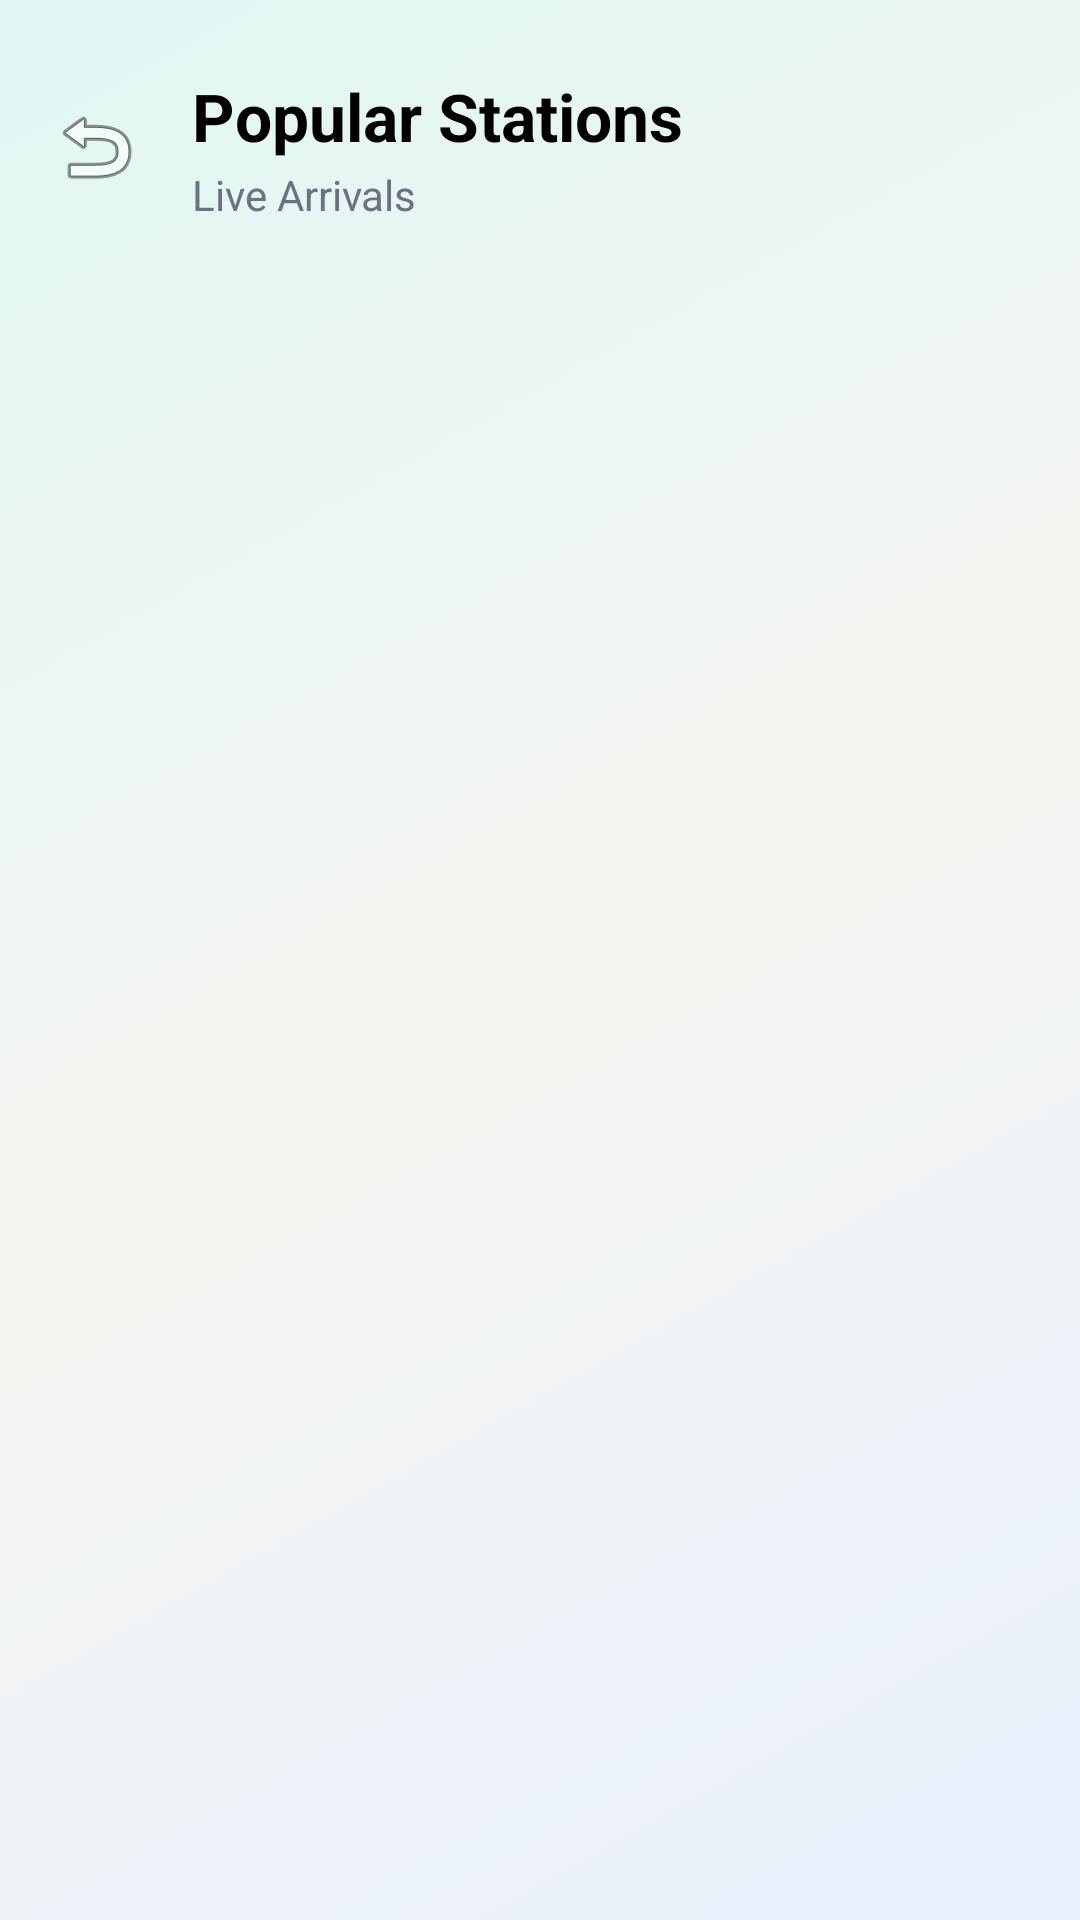

Reconstruct the res/layout file that produces this screen, plus the resources it refers to.
<!-- AndroidManifest.xml: application theme Theme.AJP -->
<!-- res/layout/fragment_popular_stations.xml -->
<?xml version="1.0" encoding="utf-8"?>
<androidx.constraintlayout.widget.ConstraintLayout
    xmlns:android="http://schemas.android.com/apk/res/android"
    xmlns:app="http://schemas.android.com/apk/res-auto"
    xmlns:tools="http://schemas.android.com/tools"
    android:layout_width="match_parent"
    android:layout_height="match_parent"
    android:background="@drawable/gradient_home_bg">

    <LinearLayout
        android:id="@+id/header"
        android:layout_width="0dp"
        android:layout_height="wrap_content"
        android:orientation="horizontal"
        android:gravity="center_vertical"
        android:paddingStart="8dp"
        android:paddingEnd="8dp"
        android:paddingTop="24dp"
        android:paddingBottom="12dp"
        app:layout_constraintStart_toStartOf="parent"
        app:layout_constraintEnd_toEndOf="parent"
        app:layout_constraintTop_toTopOf="parent">

        <ImageButton
            android:id="@+id/back"
            android:layout_width="48dp"
            android:layout_height="48dp"
            android:background="?attr/selectableItemBackgroundBorderless"
            app:srcCompat="@android:drawable/ic_menu_revert"
            android:contentDescription="@string/back" />

        <LinearLayout
            android:layout_width="0dp"
            android:layout_height="wrap_content"
            android:layout_weight="1"
            android:orientation="vertical"
            android:paddingStart="8dp"
            android:paddingEnd="4dp">
            <TextView
                android:id="@+id/title_popular"
                android:layout_width="match_parent"
                android:layout_height="wrap_content"
                android:text="@string/popular_station"
                android:textSize="22sp"
                android:textStyle="bold"
                android:textColor="?attr/ajp_foreground"
                android:maxLines="1"
                android:ellipsize="end"
                tools:text="Popular Stations" />
            <TextView
                android:id="@+id/title_live_arrivals"
                android:layout_width="match_parent"
                android:layout_height="wrap_content"
                android:layout_marginTop="2dp"
                android:text="@string/live_arrivals"
                android:textSize="14sp"
                android:textColor="?attr/ajp_muted_foreground"
                android:maxLines="1"
                android:ellipsize="end"
                tools:text="Live Arrivals" />
        </LinearLayout>
    </LinearLayout>

    <androidx.recyclerview.widget.RecyclerView
        android:id="@+id/popular_stations_list"
        android:layout_width="0dp"
        android:layout_height="0dp"
        android:paddingHorizontal="20dp"
        android:paddingBottom="24dp"
        android:clipToPadding="false"
        app:layoutManager="androidx.recyclerview.widget.LinearLayoutManager"
        app:layout_constraintTop_toBottomOf="@id/header"
        app:layout_constraintBottom_toBottomOf="parent"
        app:layout_constraintStart_toStartOf="parent"
        app:layout_constraintEnd_toEndOf="parent"
        tools:listitem="@layout/item_popular_station"
        tools:itemCount="6" />

    <ProgressBar
        android:id="@+id/progress_bar"
        android:layout_width="wrap_content"
        android:layout_height="wrap_content"
        android:visibility="gone"
        app:layout_constraintTop_toTopOf="parent"
        app:layout_constraintBottom_toBottomOf="parent"
        app:layout_constraintStart_toStartOf="parent"
        app:layout_constraintEnd_toEndOf="parent" />
</androidx.constraintlayout.widget.ConstraintLayout>
<!-- res/layout/item_popular_station.xml (included above) -->
<?xml version="1.0" encoding="utf-8"?>
<LinearLayout xmlns:android="http://schemas.android.com/apk/res/android"
    android:layout_width="match_parent"
    android:layout_height="wrap_content"
    android:orientation="horizontal"
    android:gravity="center_vertical"
    android:padding="16dp"
    android:background="@drawable/card_elevated"
    android:layout_marginBottom="10dp">

    <TextView
        android:id="@+id/tv_popular_station_name"
        android:layout_width="0dp"
        android:layout_height="wrap_content"
        android:layout_weight="1"
        android:text="Station Name"
        android:textStyle="bold"
        android:textColor="?attr/ajp_foreground"
        android:textSize="16sp" />

</LinearLayout>
<!-- resources referenced by this layout -->
<resources>
  <!-- drawable card_elevated (drawable) -->
  <?xml version="1.0" encoding="utf-8"?>
  <shape xmlns:android="http://schemas.android.com/apk/res/android"
      android:shape="rectangle">
      <corners android:radius="16dp" />
      <solid android:color="?attr/ajp_card" />
  </shape>
  <!-- drawable gradient_home_bg (drawable) -->
  <?xml version="1.0" encoding="utf-8"?>
  <shape xmlns:android="http://schemas.android.com/apk/res/android">
      <gradient
          android:angle="135"
          android:startColor="#E8F0FE"
          android:centerColor="#F5F5F0"
          android:endColor="#E0F7F4"
          android:type="linear" />
  </shape>
  <string name="back">Back</string>
  <string name="live_arrivals">Live Arrivals</string>
  <string name="popular_station">Popular Stations</string>
  <style name="Theme.AJP" parent="Theme.MaterialComponents.DayNight.NoActionBar">
          <item name="colorPrimary">@color/primary</item>
          <item name="colorPrimaryDark">@color/primary</item>
          <item name="colorAccent">@color/secondary</item>
          <item name="android:windowBackground">@color/background</item>
          <item name="android:statusBarColor">@color/primary</item>
          <item name="android:navigationBarColor">@color/card</item>
          <item name="android:windowLightStatusBar">false</item>
          <item name="android:fontFamily">sans-serif</item>
          <item name="ajp_background">@color/background</item>
          <item name="ajp_foreground">@color/foreground</item>
          <item name="ajp_card">@color/card</item>
          <item name="ajp_border">@color/border</item>
          <item name="ajp_muted">@color/muted</item>
          <item name="ajp_muted_foreground">@color/muted_foreground</item>
          <item name="ajp_primary">@color/primary</item>
          <item name="ajp_primary_foreground">@color/primary_foreground</item>
      </style>
  <color name="primary">#0055FF</color>
  <color name="secondary">#00A896</color>
  <color name="background">#F5F5F0</color>
  <color name="card">#FFFFFF</color>
  <color name="foreground">#000000</color>
  <color name="border">#E5E7EB</color>
  <color name="muted">#E8E8E8</color>
  <color name="muted_foreground">#6B7280</color>
  <color name="primary_foreground">#FFFFFF</color>
</resources>
